Run: headless pygame with SDL's dummy video driver; simulated clock (each Clock.tick advances the game by its frame time, no real sleeping); random seed 0; keys injected as events and as key.get_pressed() state; mouse plan: one left click at the window centre at the start of phase 2, then a move to the lower-right quarter at the start of phase 3.
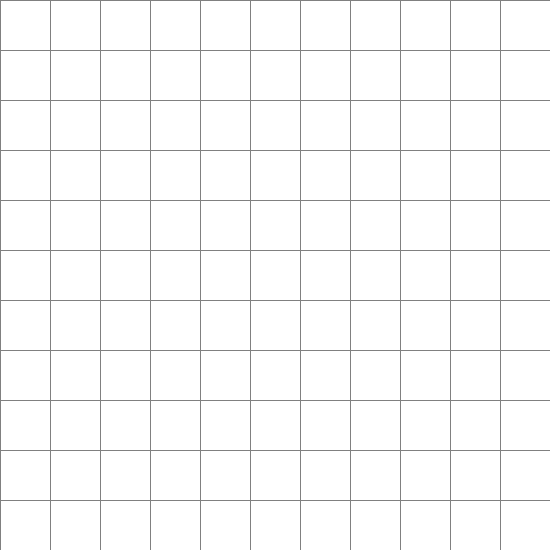
Frame 1 of 4 · flips 1–60 · no input
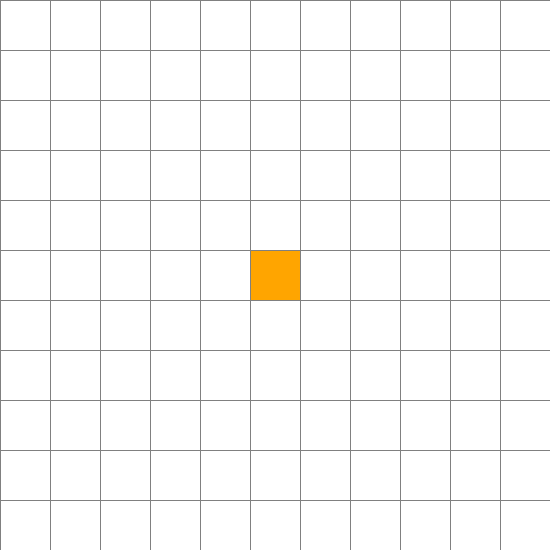
Frame 2 of 4 · flips 61–180 · clicked the window centre · tapped SPACE, RETURN · held RIGHT (→), D
Frame 3 of 4 · flips 181–300 · moved the mouse to the lower-right quarter · held DOWN (↓), S · screen unchanged from frame 2, image omitted
Frame 4 of 4 · flips 301–420 · held LEFT (←), A, UP (↑), W · screen unchanged from frame 3, image omitted

The pygame program that drew these frames:

import pygame
import math


ANCHO_VENTANA = 550
VENTANA = pygame.display.set_mode((ANCHO_VENTANA, ANCHO_VENTANA))
pygame.display.set_caption("Algoritmo *")

# Colores (RGB)
BLANCO = (255, 255, 255)
NEGRO = (0, 0, 0)
GRIS = (128, 128, 128)
VERDE = (0, 255, 0)
ROJO = (255, 0, 0)
NARANJA = (255, 165, 0)
PURPURA = (128, 0, 128)
AZUL = (0, 0, 255)

class Nodo:
    def __init__(self, fila, col, ancho, total_filas):
        self.fila = fila
        self.col = col
        self.x = col * ancho
        self.y = fila * ancho
        self.color = BLANCO
        self.ancho = ancho
        self.total_filas = total_filas
        self.vecinos = []
        self.g = float("inf")
        self.h = float("inf")
        self.f = float("inf")
        self.padre = None

    def get_pos(self):
        return self.fila, self.col

    def es_pared(self):
        return self.color == NEGRO

    def es_inicio(self):
        return self.color == NARANJA

    def es_fin(self):
        return self.color == PURPURA

    def restablecer(self):
        self.color = BLANCO

    def hacer_inicio(self):
        self.color = NARANJA

    def hacer_pared(self):
        self.color = NEGRO

    def hacer_fin(self):
        self.color = PURPURA

    def hacer_abierto(self):
        self.color = VERDE

    def hacer_cerrado(self):
        self.color = ROJO

    def hacer_camino(self):
        self.color = AZUL

    def dibujar(self, ventana):
        pygame.draw.rect(ventana, self.color, (self.x, self.y, self.ancho, self.ancho))

    def actualizar_vecinos(self, grid):
        self.vecinos = []
        direcciones = [(-1, 0), (1, 0), (0, -1), (0, 1),
                       (-1, -1), (-1, 1), (1, -1), (1, 1)]
        for d_fila, d_col in direcciones:
            nueva_fila = self.fila + d_fila
            nueva_col = self.col + d_col
            if 0 <= nueva_fila < self.total_filas and 0 <= nueva_col < self.total_filas:
                vecino = grid[nueva_fila][nueva_col]
                if not vecino.es_pared():
                    self.vecinos.append(vecino)

def heuristica(a, b):
    dx = abs(a.fila - b.fila)
    dy = abs(a.col - b.col)
    return 10 * (dx + dy) + (14 - 2 * 10) * min(dx, dy)

def reconstruir_camino(nodo_final, dibujar_func):
    actual = nodo_final
    while actual.padre:
        actual = actual.padre
        if not actual.es_inicio():
            actual.hacer_camino()
            dibujar_func()

def algoritmo_estrella(grid, inicio, fin, dibujar_func):
    abierta = [inicio]
    cerrada = []

    inicio.g = 0
    inicio.h = heuristica(inicio, fin)
    inicio.f = inicio.h

    while len(abierta) > 0:
        pygame.event.pump()

       
        print("------------- Iteracion nueva -------------")
        print("Lista Abierta:")
        for nodo in abierta:
            print(f"  {nodo.get_pos()}")

        print("\nLista Cerrada:")
        for nodo in cerrada:
            print(f"  {nodo.get_pos()}")
        print("-------------------------------------------\n")

        # Desempate en 'f', 'h', 'col' y 'fila' para situaciones simétricas
        actual = min(abierta, key=lambda nodo: (nodo.f, nodo.h, nodo.col, nodo.fila))

        if actual == fin:
            reconstruir_camino(fin, dibujar_func)
            fin.hacer_fin()
            inicio.hacer_inicio()
            return True

        abierta.remove(actual)
        cerrada.append(actual)
        if not actual.es_inicio():
            actual.hacer_cerrado()

        for vecino in actual.vecinos:
            if vecino in cerrada:
                continue

            dx = abs(actual.fila - vecino.fila)
            dy = abs(actual.col - vecino.col)
            costo = 14 if dx != 0 and dy != 0 else 10

            temp_g = actual.g + costo

            if temp_g < vecino.g:
                vecino.padre = actual
                vecino.g = temp_g
                vecino.h = heuristica(vecino, fin)
                vecino.f = vecino.g + vecino.h

                if vecino not in abierta:
                    abierta.append(vecino)
                    if not vecino.es_fin():
                        vecino.hacer_abierto()

        dibujar_func()

    return False

def crear_grid(filas, ancho):
    grid = []
    ancho_nodo = ancho // filas
    for i in range(filas):
        grid.append([])
        for j in range(filas):
            nodo = Nodo(i, j, ancho_nodo, filas)
            grid[i].append(nodo)
    return grid

def dibujar_grid(ventana, filas, ancho):
    ancho_nodo = ancho // filas
    for i in range(filas):
        pygame.draw.line(ventana, GRIS, (0, i * ancho_nodo), (ancho, i * ancho_nodo))
        for j in range(filas):
            pygame.draw.line(ventana, GRIS, (j * ancho_nodo, 0), (j * ancho_nodo, ancho))

def dibujar(ventana, grid, filas, ancho):
    ventana.fill(BLANCO)
    for fila in grid:
        for nodo in fila:
            nodo.dibujar(ventana)

    dibujar_grid(ventana, filas, ancho)
    pygame.display.update()

def obtener_click_pos(pos, filas, ancho):
    ancho_nodo = ancho // filas
    x, y = pos
    fila = y // ancho_nodo
    col = x // ancho_nodo
    return fila, col

def main(ventana, ancho):
    FILAS = 11
    grid = crear_grid(FILAS, ancho)

    inicio = None
    fin = None

    corriendo = True
    while corriendo:
        dibujar(ventana, grid, FILAS, ancho)
        for evento in pygame.event.get():
            if evento.type == pygame.QUIT:
                corriendo = False

            if pygame.mouse.get_pressed()[0]:  # Click izquierdo
                pos = pygame.mouse.get_pos()
                fila, col = obtener_click_pos(pos, FILAS, ancho)
                nodo = grid[fila][col]
                if not inicio and nodo != fin:
                    inicio = nodo
                    inicio.hacer_inicio()
                elif not fin and nodo != inicio:
                    fin = nodo
                    fin.hacer_fin()
                elif nodo != fin and nodo != inicio:
                    nodo.hacer_pared()

            elif pygame.mouse.get_pressed()[2]:  # Click derecho
                pos = pygame.mouse.get_pos()
                fila, col = obtener_click_pos(pos, FILAS, ancho)
                nodo = grid[fila][col]
                nodo.restablecer()
                if nodo == inicio:
                    inicio = None
                elif nodo == fin:
                    fin = None

            if evento.type == pygame.KEYDOWN:
                if evento.key == pygame.K_b and inicio and fin:
                    for fila_grid in grid:
                        for nodo_grid in fila_grid:
                            nodo_grid.actualizar_vecinos(grid)
                    algoritmo_estrella(grid, inicio, fin, lambda: dibujar(ventana, grid, FILAS, ancho))

                if evento.key == pygame.K_h:  
                    inicio = None
                    fin = None
                    grid = crear_grid(FILAS, ancho)

    pygame.quit()

main(VENTANA, ANCHO_VENTANA)
